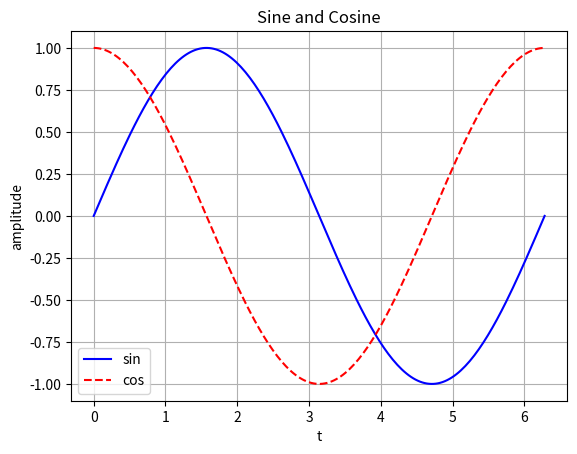

Python code for this plot:
import numpy as np
import matplotlib.pyplot as plt

# Plotting with matplotlib-equivalent features
t = np.linspace(0, 2*np.pi, 200)
y1 = np.sin(t)
y2 = np.cos(t)
plt.figure()
plt.plot(t, y1, 'b', linewidth=1.5)
# hold on removed — matplotlib accumulates plots by default
plt.plot(t, y2, 'r--', linewidth=1.5)
plt.xlabel('t')
plt.ylabel('amplitude')
plt.title('Sine and Cosine')
plt.legend(['sin', 'cos'], loc='best')
plt.grid(True)
